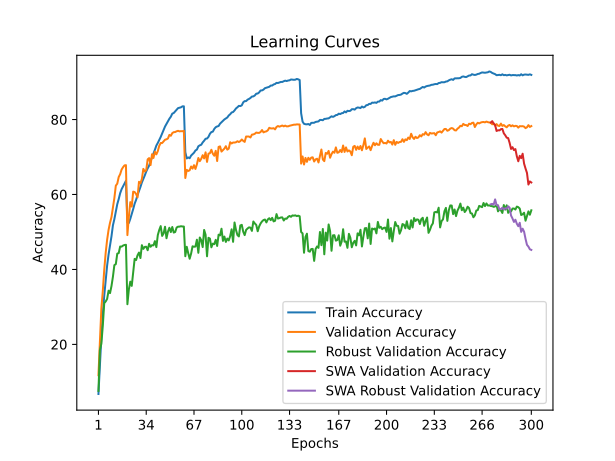

The data file committed next to this chart (first rows):
train_accuracy; train_loss; valid_accuracy; valid_loss; valid_accuracy_robust; valid_accuracy_swa; valid_accuracy_robust_swa
6,7620; 4,2903; 11,7700; 3,9640; 7,5793; 11,7700; 7,5793
14,1040; 3,8714; 20,6900; 3,5662; 18,4759; 20,6900; 18,4759
21,8240; 3,5090; 29,5100; 3,1309; 20,1517; 29,5100; 20,1517
27,9380; 3,2470; 34,1800; 2,9985; 24,9103; 34,1800; 24,9103
32,9940; 3,0516; 39,8600; 2,7400; 31,0069; 39,8600; 31,0069
37,1040; 2,8981; 44,4200; 2,6594; 31,4552; 44,4200; 31,4552
41,0340; 2,7673; 47,9300; 2,5357; 32,1379; 47,9300; 32,1379
44,0020; 2,6611; 50,5800; 2,4654; 34,3310; 50,5800; 34,3310
46,4760; 2,5723; 52,4600; 2,4095; 33,6828; 52,4600; 33,6828
48,8160; 2,4886; 53,9700; 2,3591; 35,5517; 53,9700; 35,5517
51,7680; 2,4049; 56,4200; 2,2675; 38,0483; 56,4200; 38,0483
53,4300; 2,3419; 59,0400; 2,1624; 41,1586; 59,0400; 41,1586
55,4600; 2,2850; 62,3600; 2,0694; 41,4069; 62,3600; 41,4069
57,4140; 2,2243; 62,8900; 2,0243; 44,2138; 62,8900; 44,2138
58,7800; 2,1783; 64,6600; 1,9756; 44,3586; 64,6600; 44,3586
60,3420; 2,1319; 65,4200; 1,9244; 46,1172; 65,4200; 46,1172
61,4120; 2,0993; 66,6600; 1,8992; 46,0828; 66,6600; 46,0828
62,1680; 2,0724; 67,2800; 1,8815; 46,3724; 67,2800; 46,3724
63,0100; 2,0505; 67,7700; 1,8697; 46,5241; 67,7700; 46,5241
63,6580; 2,0353; 67,8300; 1,8679; 46,5793; 67,8300; 46,5793
52,5140; 2,3755; 49,1600; 2,5063; 30,7172; 49,1600; 30,7172
52,4020; 2,3758; 54,0700; 2,3253; 34,6483; 54,0700; 34,6483
53,5040; 2,3348; 57,9600; 2,1773; 36,7448; 57,9600; 36,7448
54,8060; 2,2924; 56,7700; 2,2681; 35,6138; 56,7700; 35,6138
56,1080; 2,2472; 60,7600; 2,1231; 39,0483; 60,7600; 39,0483
57,5520; 2,2082; 60,6600; 2,1359; 42,8138; 60,6600; 42,8138
58,5500; 2,1713; 60,1400; 2,1736; 42,5103; 60,1400; 42,5103
59,8460; 2,1346; 59,2300; 2,1545; 43,7724; 59,2300; 43,7724
60,9240; 2,1066; 63,3900; 2,0278; 44,5034; 63,3900; 44,5034
62,0040; 2,0701; 62,9800; 2,0258; 43,0414; 62,9800; 43,0414
63,2180; 2,0374; 64,1400; 1,9813; 46,4690; 64,1400; 46,4690
64,1340; 2,0022; 66,8300; 1,9119; 45,4828; 66,8300; 45,4828
65,0900; 1,9725; 66,1300; 1,9182; 46,0207; 66,1300; 46,0207
66,1200; 1,9443; 66,5000; 1,9259; 46,0552; 66,5000; 46,0552
66,9660; 1,9127; 69,3800; 1,8430; 45,1241; 69,3800; 45,1241
67,6940; 1,8883; 69,7100; 1,8391; 46,8414; 69,7100; 46,8414
68,9100; 1,8544; 67,8500; 1,8822; 46,0483; 67,8500; 46,0483
69,8880; 1,8264; 70,7400; 1,7703; 46,4759; 70,7400; 46,4759
70,8940; 1,7952; 69,7500; 1,8067; 46,4207; 69,7500; 46,4207
71,9440; 1,7674; 71,4200; 1,8069; 47,5517; 71,4200; 47,5517
73,0560; 1,7408; 70,7100; 1,7778; 45,9586; 70,7100; 45,9586
73,7600; 1,7152; 71,5700; 1,7464; 49,1655; 71,5700; 49,1655
74,5660; 1,6865; 72,9900; 1,7371; 50,5379; 72,9900; 50,5379
75,3540; 1,6620; 73,7400; 1,6958; 51,5586; 73,7400; 51,5586
76,3040; 1,6425; 73,7300; 1,6954; 48,9448; 73,7300; 48,9448
77,2320; 1,6150; 74,1600; 1,6918; 49,6069; 74,1600; 49,6069
78,1440; 1,5933; 74,6200; 1,6635; 51,3931; 74,6200; 51,3931
78,8300; 1,5754; 74,7300; 1,6603; 48,3241; 74,7300; 48,3241
79,5120; 1,5496; 74,9500; 1,6460; 50,0897; 74,9500; 50,0897
80,2200; 1,5274; 75,9100; 1,6228; 51,1241; 75,9100; 51,1241
80,7560; 1,5138; 75,6700; 1,6227; 49,9724; 75,6700; 49,9724
81,5760; 1,4950; 76,3900; 1,6090; 51,3241; 76,3900; 51,3241
81,7440; 1,4875; 76,6300; 1,6070; 49,8414; 76,6300; 49,8414
82,1940; 1,4789; 76,6700; 1,5987; 49,9793; 76,6700; 49,9793
82,6940; 1,4617; 76,8700; 1,5915; 51,1793; 76,8700; 51,1793
83,0540; 1,4531; 76,9900; 1,5898; 51,4138; 76,9900; 51,4138
83,1680; 1,4479; 76,8500; 1,5891; 51,4276; 76,8500; 51,4276
83,2640; 1,4422; 76,9000; 1,5876; 51,5310; 76,9000; 51,5310
83,5220; 1,4365; 76,8800; 1,5880; 51,4621; 76,8800; 51,4621
83,5340; 1,4337; 77,0000; 1,5867; 51,4414; 77,0000; 51,4414
... 240 more rows
